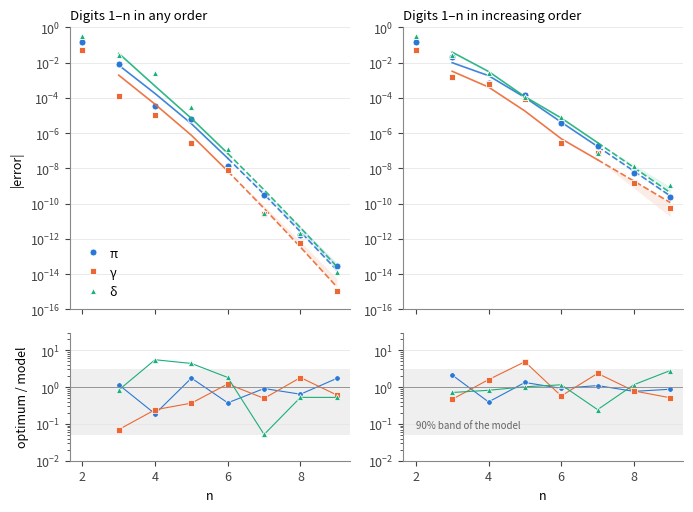

The script that saved this image:
"""D1: certified optimal error vs n against the random (uniform) model. Data: dp.py window counts."""
import numpy as np, json, matplotlib
matplotlib.use("Agg")
import matplotlib.pyplot as plt
from math import comb, factorial

C = {"pi": np.pi, "gamma": 0.5772156649015329, "delta": 4.669201609102991}
DREL = 0.05
# distinct values within ±5% of c (dp.py; exact double-precision DP, merged at ~1e-12 relative)
DW = {0: {2: (1, 0, 0), 3: (21, 14, 6), 4: (900, 669, 505), 5: (46260, 38739, 34511), 6: (4234516, 4175942, 3333557)},
      1: {2: (1, 0, 0), 3: (15, 8, 5), 4: (86, 70, 74), 5: (1492, 1615, 2017), 6: (37805, 60643, 32699), 7: (909808, 946739, 819132)}}
# certified optima (Tables 2-3); any order n = 9 certified by C7 on 05/11/2026 (laboratory)
E = {0: {"pi": [1.4159e-1, 8.2593e-3, 3.2618e-5, 5.9270e-6, 1.3801e-8, 3.0184e-10, 1.5987e-12, 2.8122e-14],
         "gamma": [5.3742e-2, 1.3460e-4, 1.0408e-5, 2.7235e-7, 8.3812e-9, 2.5780e-11, 6.0839e-13, 1.1386e-15],
         "delta": [3.3080e-1, 2.7613e-2, 2.5349e-3, 2.9461e-5, 1.2702e-7, 3.0581e-11, 2.2255e-12, 1.3776e-14]},
     1: {"pi": [1.4159e-1, 2.0685e-2, 7.1145e-4, 1.3961e-4, 3.8200e-6, 1.8892e-7, 5.2797e-9, 2.3672e-10],
         "gamma": [5.3742e-2, 1.4880e-3, 6.4537e-4, 8.6432e-5, 2.7235e-7, 7.1303e-8, 1.4779e-9, 5.8208e-11],
         "delta": [3.3080e-1, 2.7613e-2, 2.5349e-3, 1.1726e-4, 8.1961e-6, 6.9319e-8, 1.2724e-8, 1.1591e-9]}}

def nexpr(n, ordered):
    A = {}
    for k in range(1, n + 1):
        lit = (k + 1) if ordered else factorial(k) * (k + 1)
        s = sum((1 if ordered else comb(k, i)) * 5 * (2 * A[i]) * (2 * A[k - i]) for i in range(1, k))
        A[k] = lit + s
    return {k: 2 * A[k] for k in A}

def model(o, ci):
    N = nexpr(9, o); r = {k: N[k] / N[k - 1] for k in range(2, 10)}
    d = {k: v[ci] for k, v in DW[o].items()}
    n0 = max(d); g = d[n0] / d[n0 - 1]; kappa = g / r[n0]
    g1 = d[n0 - 1] / d[n0 - 2]; kappa1 = g1 / r[n0 - 1]
    dd, lo, hi = dict(d), dict(d), dict(d)
    for m in range(n0 + 1, 10):
        dd[m] = dd[m - 1] * kappa * r[m]
        alt = (lo[m - 1] if kappa1 < kappa else hi[m - 1]) * kappa1 * r[m]
        lo[m] = min(dd[m], alt) if kappa1 < kappa else dd[m]
        hi[m] = max(dd[m], alt) if kappa1 > kappa else dd[m]
        if kappa1 < kappa: hi[m] = dd[m]; lo[m] = lo[m - 1] * kappa1 * r[m]
        else: lo[m] = dd[m]; hi[m] = hi[m - 1] * kappa1 * r[m]
    return n0, dd, lo, hi

names = ["pi", "gamma", "delta"]; labels = {"pi": "π", "gamma": "γ", "delta": "δ"}
col = {"pi": "#2a78d6", "gamma": "#eb6834", "delta": "#1baf7a"}
mk = {"pi": "o", "gamma": "s", "delta": "^"}
plt.rcParams.update({"font.size": 9, "axes.spines.top": False, "axes.spines.right": False,
                     "axes.edgecolor": "#888", "xtick.color": "#444", "ytick.color": "#444"})
fig, axs = plt.subplots(2, 2, figsize=(7.0, 5.2), sharex=True, gridspec_kw={"height_ratios": [2.2, 1]})
out = {}
for j, (o, title) in enumerate([(0, "Digits 1–n in any order"), (1, "Digits 1–n in increasing order")]):
    ax, axr = axs[0, j], axs[1, j]
    for ci, c in enumerate(names):
        n0, dd, lo, hi = model(o, ci)
        Delta = DREL * C[c]
        ns = [n for n in range(3, 10)]
        em = {n: Delta / (dd[n] + 1) for n in ns}
        meas = [n for n in ns if n <= n0]; ext = [n for n in ns if n >= n0]
        ax.plot(meas, [em[n] for n in meas], "-", color=col[c], lw=1.2, alpha=0.9)
        ax.plot(ext, [em[n] for n in ext], "--", color=col[c], lw=1.2, alpha=0.9)
        ax.fill_between(ext, [Delta / (hi[n] + 1) for n in ext], [Delta / (lo[n] + 1) for n in ext], color=col[c], alpha=0.12, lw=0)
        errs = E[o][c]; nn = list(range(2, 10))
        pend = False
        ax.plot(nn[:-1] if pend else nn, errs[:-1] if pend else errs, mk[c], color=col[c], ms=5, label=labels[c], mec="white", mew=0.6)
        if pend: ax.plot([9], [errs[-1]], mk[c], color=col[c], ms=5, mfc="white", mew=1.2)
        rat = [errs[n - 2] / em[n] for n in ns]
        axr.plot(ns, rat, mk[c] + "-", color=col[c], ms=4, lw=0.8, mec="white", mew=0.5)
        out[f"{o}_{c}"] = {n: (errs[n - 2], em[n]) for n in ns}
    ax.set_yscale("log"); ax.set_title(title, fontsize=9.5, loc="left")
    ax.grid(axis="y", color="#e6e6e6", lw=0.6); ax.set_ylim(1e-16, 1)
    axr.set_yscale("log"); axr.axhspan(0.051, 3.0, color="#999", alpha=0.15, lw=0)
    axr.axhline(1, color="#888", lw=0.6); axr.set_ylim(0.01, 30); axr.set_xlabel("n")
    axr.grid(axis="y", color="#e6e6e6", lw=0.6)
axs[0, 0].set_ylabel("|error|"); axs[1, 0].set_ylabel("optimum / model")
axs[0, 0].legend(frameon=False, loc="lower left", title=None, handletextpad=0.3)
axs[1, 1].text(2.0, 0.07, "90% band of the model", fontsize=7, color="#666", va="bottom")
fig.tight_layout()
fig.savefig("./fig_error_vs_n.pdf"); fig.savefig("./fig_error_vs_n.png", dpi=180)
json.dump(out, open("./model_vs_opt.json", "w"), indent=0)
for k, v in out.items(): print(k, {n: f"{a:.2e}/{b:.2e}={a/b:.2f}" for n, (a, b) in v.items()})
